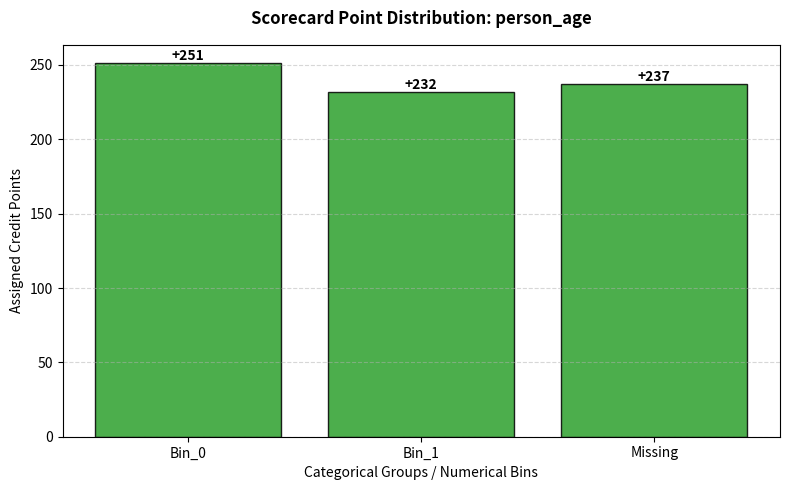
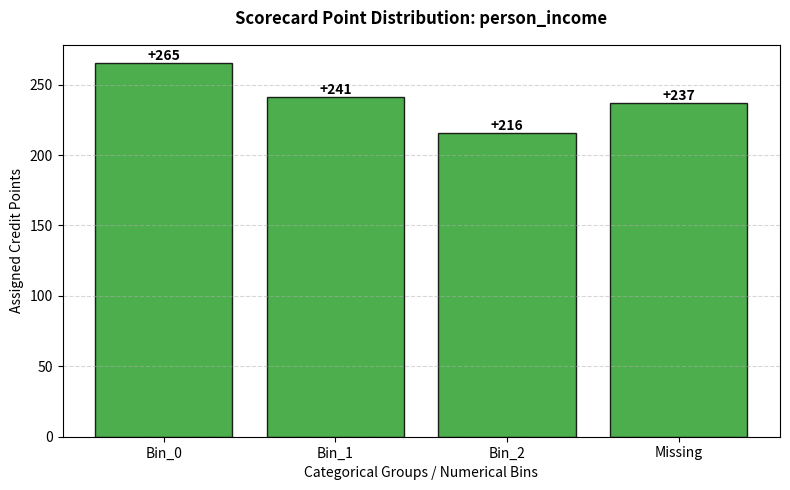

Reproduce these figures in Python, in order.
"""
Credit Scorecard Scaling Engine
------------------------------
Translates raw probability parameters and WOE metrics into standard integer
credit scores using industry-standard financial engineering scaling constants.
Includes automated look-up table generation and visual monotonic audit plots.
"""

import math
import numpy as np
import pandas as pd
import matplotlib.pyplot as plt
from pathlib import Path
from typing import Dict, Any, List


class CreditScorecardScaler:
    """
    Manages the transformation of Logistic Regression coefficients and WOE mappings
    into individual score weights and scales out global credit scores.
    """

    def __init__(self, scaling_config: Dict[str, Any]) -> None:
        """
        Initializes the scaler engine with business target criteria.

        Args:
            scaling_config (Dict[str, Any]): Dictionary containing base_score, base_odds, and pdo.
        """
        self.base_score: float = float(scaling_config["base_score"])
        self.base_odds: float = float(scaling_config["base_odds"])
        self.pdo: float = float(scaling_config["pdo"])

        # Calculate foundational scaling constants
        self.factor: float = self.pdo / math.log(2)
        self.offset: float = self.base_score - (self.factor * math.log(self.base_odds))

        # Placeholders for generated scorecard parameters
        self.scorecard_table: pd.DataFrame = pd.DataFrame()
        self.points_map: Dict[str, Dict[str, int]] = {}

    def fit(self, model_trainer: Any, woe_transformer: Any) -> "CreditScorecardScaler":
        """
        Processes model coefficients and bin dictionaries to construct the point system.

        Args:
            model_trainer (Any): Fitted CreditModelTrainer instance containing coefficients_ and intercept_.
            woe_transformer (Any): Fitted WOETransformer containing woe_dictionaries and iv_scores.

        Inputs:
            - Model beta weights vector ($\\beta_i$) and intercept ($\\beta_0$).
            - Feature bin limits mappings containing corresponding WOE values.
        Outputs:
            - Populated lookup references maps stored in self.points_map.
        """
        coefficients: Dict[str, float] = model_trainer.coefficients_
        intercept: float = model_trainer.intercept_
        woe_dicts: Dict[str, Dict[str, float]] = woe_transformer.woe_dictionaries

        # Identify features that successfully survived Information Value (IV) filtering
        surviving_features: List[str] = list(coefficients.keys())
        n_features: int = len(surviving_features)

        scorecard_rows: List[Dict[str, Any]] = []
        self.points_map = {}

        # Disperse point weights proportionally across each predictor matrix element
        for feature in surviving_features:
            beta = coefficients[feature]
            feature_woe_dict = woe_dicts[feature]
            self.points_map[feature] = {}

            for bin_name, woe_val in feature_woe_dict.items():
                # Primary credit scaling transformation math execution
                points = -(woe_val * beta * self.factor) + (
                    (self.offset - (intercept * self.factor)) / n_features
                )
                rounded_points = int(round(points))

                self.points_map[feature][bin_name] = rounded_points

                scorecard_rows.append(
                    {
                        "Feature": feature,
                        "Bin/Category": bin_name,
                        "WOE": woe_val,
                        "Beta": beta,
                        "Scaled_Points": rounded_points,
                    }
                )

        self.scorecard_table = pd.DataFrame(scorecard_rows)
        return self

    def transform(self, X_woe_mapped_bins: pd.DataFrame) -> pd.Series:
        """
        Transforms a dataframe containing string bin labels into final integer credit scores.

        Args:
            X_woe_mapped_bins (pd.DataFrame): Dataframe where columns contain text bin strings (e.g., 'Bin_0').

        Inputs:
            - Row-level customer profile string bin attributes matrices.
        Outputs:
            - pd.Series array containing individual customer absolute credit scores.
        """
        score_df = pd.DataFrame(index=X_woe_mapped_bins.index)

        for feature in self.points_map.keys():
            # Map clean bin strings directly to their respective calculated scalar weights
            score_df[feature] = X_woe_mapped_bins[feature].map(self.points_map[feature])

        # Perform aggregate horizontal summation across all predictor elements
        final_credit_scores: pd.Series = score_df.sum(axis=1).astype(int)
        return final_credit_scores

    def export_artifacts(self, folder_path: Path) -> None:
        """
        Saves the lookup database table onto disk storage.

        Args:
            folder_path (Path): Path pointing to the current target run validation storage room.
        """
        folder_path.mkdir(parents=True, exist_ok=True)
        csv_destination = folder_path / "credit_scorecard_lookup_table.csv"
        self.scorecard_table.to_csv(csv_destination, index=False)
        print(
            f"[MLOPS] Financial Look-up Master Scorecard locked at: {csv_destination}"
        )

    def plot_monotonic_barcharts(self, folder_path: Path) -> None:
        """
        Generates analysis bar charts for each feature to verify risk monotonic trends.

        Args:
            folder_path (Path): Destination folder for the visual analysis plot image files.
        """
        folder_path.mkdir(parents=True, exist_ok=True)
        unique_features = self.scorecard_table["Feature"].unique()

        for feature in unique_features:
            feature_data = self.scorecard_table[
                self.scorecard_table["Feature"] == feature
            ].copy()

            # Sort bins sequentially to verify mathematical monotonicity
            feature_data["sort_idx"] = feature_data["Bin/Category"].apply(
                lambda x: int(x.split("_")[1]) if "Bin_" in str(x) else 999
            )
            feature_data = feature_data.sort_values("sort_idx")

            plt.figure(figsize=(8, 5))
            colors = [
                "#2ca02c" if p >= 0 else "#d62728"
                for p in feature_data["Scaled_Points"]
            ]

            bars = plt.bar(
                feature_data["Bin/Category"],
                feature_data["Scaled_Points"],
                color=colors,
                edgecolor="black",
                alpha=0.85,
            )

            # Add value labels above or below each bar for clear lookups
            for bar in bars:
                yval = bar.get_height()
                va_dir = "bottom" if yval >= 0 else "top"
                plt.text(
                    bar.get_x() + bar.get_width() / 2.0,
                    yval,
                    f"{int(yval):+d}",
                    ha="center",
                    va=va_dir,
                    fontweight="bold",
                )

            plt.title(
                f"Scorecard Point Distribution: {feature}",
                fontsize=12,
                fontweight="bold",
                pad=15,
            )
            plt.ylabel("Assigned Credit Points", fontsize=10)
            plt.xlabel("Categorical Groups / Numerical Bins", fontsize=10)
            plt.grid(axis="y", linestyle="--", alpha=0.5)
            plt.tight_layout()

            plot_destination = folder_path / f"scorecard_points_{feature}.png"
            plt.savefig(plot_destination, dpi=150)
            plt.close()

        print(
            f"[MLOPS] Successfully rendered {len(unique_features)} monotonic scorecard validation plots."
        )


# ==============================================================================
# INTERNAL TEST BLOCK
# ==============================================================================

if __name__ == "__main__":
    print("--- Testing Scorecard Scaling Engine ---")

    # 1. Define Dummy Mock Business Configuration
    MOCK_SCALING_CONFIG = {"base_score": 600, "base_odds": 50.0, "pdo": 20}

    # 2. Create Mock Objects to simulate fitted upstream pipelines
    class MockModelTrainer:
        def __init__(self):
            self.coefficients_ = {"person_age": -0.8524, "person_income": -1.1256}
            self.intercept_ = 0.4512

    class MockWOETransformer:
        def __init__(self):
            self.iv_scores = {"person_age": 0.4113, "person_income": 0.7093}
            self.woe_dictionaries = {
                "person_age": {"Bin_0": 0.5521, "Bin_1": -0.2145, "Missing": 0.0000},
                "person_income": {
                    "Bin_0": 0.8541,
                    "Bin_1": 0.1245,
                    "Bin_2": -0.6512,
                    "Missing": 0.0000,
                },
            }

    # Initialize components
    mock_model = MockModelTrainer()
    mock_woe = MockWOETransformer()

    # 3. Instantiate and Fit the Scaler Engine
    scaler = CreditScorecardScaler(scaling_config=MOCK_SCALING_CONFIG)
    scaler.fit(model_trainer=mock_model, woe_transformer=mock_woe)

    # 4. Generate Sample Profiles (Mapped string bins) to verify scoring
    sample_X_bins = pd.DataFrame(
        {
            "person_age": ["Bin_0", "Bin_1", "Missing", "Bin_0"],
            "person_income": ["Bin_0", "Bin_1", "Bin_2", "Missing"],
        },
        index=["Customer_A", "Customer_B", "Customer_C", "Customer_D"],
    )

    # Execute mapping transformation
    calculated_scores = scaler.transform(sample_X_bins)

    # ==============================================================================
    # COMPREHENSIVE SYSTEM AUDIT LOGS
    # ==============================================================================
    print("\n==================================================")
    print("[AUDIT] POINT DISTRIBUTION TABLE")
    print("==================================================")
    print(scaler.scorecard_table.to_string(index=False))

    print("\n==================================================")
    print("[AUDIT] SCORING INFERENCE VERIFICATION")
    print("==================================================")
    for client, score in calculated_scores.items():
        print(
            f"  -> Profile Reference: {client:<12} | Final Credit Score = {score} pts"
        )

    print("\n==================================================")
    print("[AUDIT] ARTIFACTS AND GRAPHICAL GENERATION")
    print("==================================================")
    test_run_dir = Path("artifacts/runs/test_run_scorecard")
    scaler.export_artifacts(folder_path=test_run_dir / "tables")
    scaler.plot_monotonic_barcharts(folder_path=test_run_dir / "plots")

    print("\n[SUCCESS] Scorecard module test verification executed seamlessly.")
